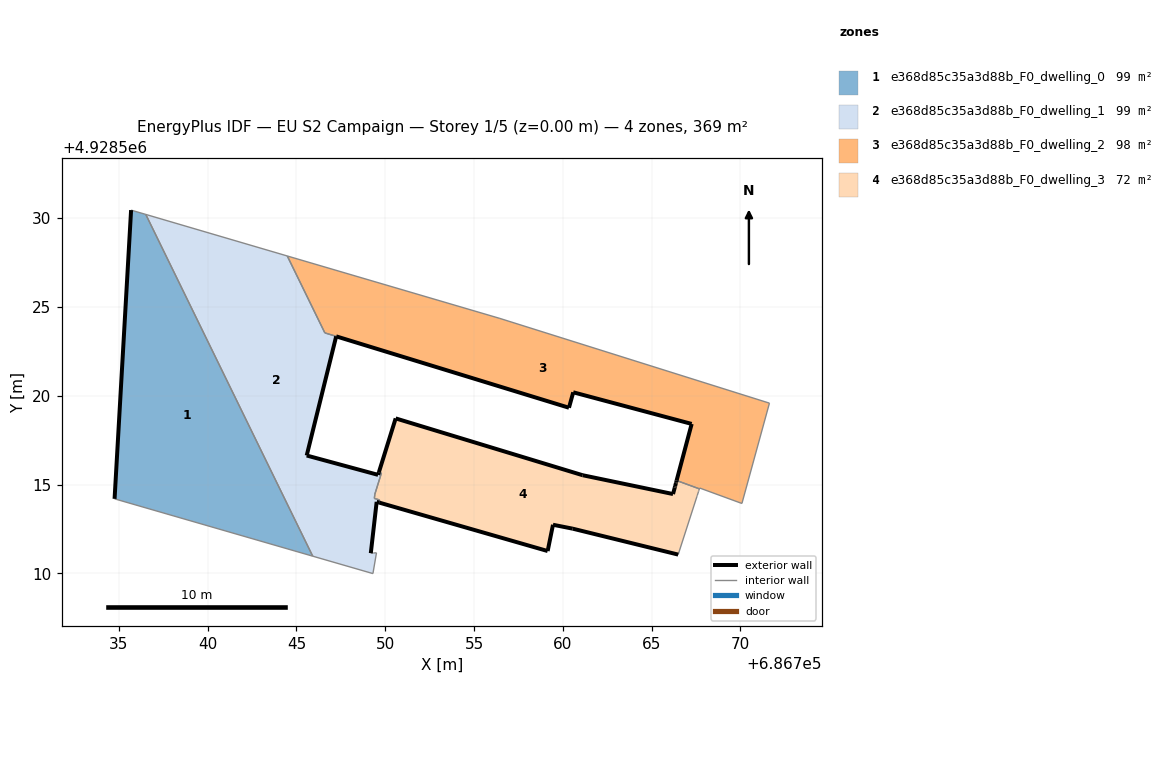
=== STOREY PLAN SPEC (per zone: floor XY polygon, exterior-wall plan segments, windows/doors) ===
zone 1: e368d85c35a3d88b_F0_dwelling_0  (99.0 m²)
  floor: (686745.92, 4928510.97) (686736.52, 4928530.21) (686735.69, 4928530.46) (686734.76, 4928514.20)
  exterior wall: (686734.76, 4928514.20) – (686735.69, 4928530.46)  [16.3 m]
  interior walls: 3
zone 2: e368d85c35a3d88b_F0_dwelling_1  (99.3 m²)
  floor: (686749.31, 4928509.99) (686749.51, 4928511.16) (686749.34, 4928511.14) (686749.19, 4928511.13) (686749.52, 4928514.03) (686749.66, 4928513.98) (686749.68, 4928514.13) (686749.39, 4928514.22) (686749.42, 4928514.46) (686749.79, 4928515.65) (686749.64, 4928515.69) (686749.60, 4928515.54) (686745.58, 4928516.63) (686747.24, 4928523.34) (686746.60, 4928523.54) (686744.48, 4928527.87) (686736.52, 4928530.21) (686745.92, 4928510.97)
  exterior wall: (686749.60, 4928515.54) – (686749.64, 4928515.69)  [0.1 m]
  exterior wall: (686749.66, 4928513.98) – (686749.52, 4928514.03)  [0.2 m]
  exterior wall: (686749.52, 4928514.03) – (686749.19, 4928511.13)  [2.9 m]
  exterior wall: (686747.24, 4928523.34) – (686745.58, 4928516.63)  [6.9 m]
  exterior wall: (686745.58, 4928516.63) – (686749.60, 4928515.54)  [4.2 m]
  interior walls: 14
zone 3: e368d85c35a3d88b_F0_dwelling_2  (98.3 m²)
  floor: (686770.09, 4928513.93) (686771.64, 4928519.58) (686756.46, 4928524.36) (686744.48, 4928527.87) (686746.60, 4928523.54) (686760.35, 4928519.33) (686760.59, 4928520.20) (686767.26, 4928518.41) (686766.41, 4928515.23) (686767.69, 4928514.76) (686767.71, 4928514.80)
  exterior wall: (686767.26, 4928518.41) – (686760.59, 4928520.20)  [6.9 m]
  exterior wall: (686760.59, 4928520.20) – (686760.35, 4928519.33)  [0.9 m]
  exterior wall: (686760.35, 4928519.33) – (686747.24, 4928523.34)  [13.7 m]
  exterior wall: (686747.24, 4928523.34) – (686747.24, 4928523.34)  [0.0 m]
  exterior wall: (686766.41, 4928515.23) – (686767.26, 4928518.41)  [3.3 m]
  interior walls: 9
zone 4: e368d85c35a3d88b_F0_dwelling_3  (72.2 m²)
  floor: (686766.50, 4928511.05) (686767.56, 4928514.34) (686767.57, 4928514.38) (686767.65, 4928514.61) (686767.66, 4928514.66) (686767.69, 4928514.76) (686766.41, 4928515.23) (686766.38, 4928515.13) (686766.37, 4928515.08) (686766.32, 4928514.91) (686766.31, 4928514.84) (686766.21, 4928514.46) (686761.12, 4928515.53) (686750.59, 4928518.72) (686749.64, 4928515.69) (686749.79, 4928515.65) (686749.42, 4928514.46) (686749.39, 4928514.22) (686749.68, 4928514.13) (686749.66, 4928513.98) (686759.15, 4928511.25) (686759.45, 4928512.74) (686760.56, 4928512.51)
  exterior wall: (686759.15, 4928511.25) – (686749.66, 4928513.98)  [9.9 m]
  exterior wall: (686749.64, 4928515.69) – (686750.59, 4928518.72)  [3.2 m]
  exterior wall: (686750.59, 4928518.72) – (686761.12, 4928515.53)  [11.0 m]
  exterior wall: (686761.12, 4928515.53) – (686766.21, 4928514.46)  [5.2 m]
  exterior wall: (686766.21, 4928514.46) – (686766.31, 4928514.84)  [0.4 m]
  exterior wall: (686766.31, 4928514.84) – (686766.32, 4928514.91)  [0.1 m]
  exterior wall: (686766.32, 4928514.91) – (686766.37, 4928515.08)  [0.2 m]
  exterior wall: (686766.37, 4928515.08) – (686766.38, 4928515.13)  [0.0 m]
  exterior wall: (686766.38, 4928515.13) – (686766.41, 4928515.23)  [0.1 m]
  exterior wall: (686766.50, 4928511.05) – (686760.56, 4928512.51)  [6.1 m]
  exterior wall: (686760.56, 4928512.51) – (686759.45, 4928512.74)  [1.1 m]
  exterior wall: (686759.45, 4928512.74) – (686759.15, 4928511.25)  [1.5 m]
  interior walls: 11

=== DERIVED (storey summary) ===
Building: EU S2 Campaign
Storey: 1 of 5  (floor level z = 0.00 m)
Storey gross floor area: 368.9 m²
Zones on this storey: 4
  - e368d85c35a3d88b_F0_dwelling_0: floor 99.0 m²; exterior wall 16.3 m (48.9 m²); WWR 0.0%
  - e368d85c35a3d88b_F0_dwelling_1: floor 99.3 m²; exterior wall 14.3 m (42.9 m²); WWR 0.0%
  - e368d85c35a3d88b_F0_dwelling_2: floor 98.3 m²; exterior wall 24.8 m (74.4 m²); WWR 0.0%
  - e368d85c35a3d88b_F0_dwelling_3: floor 72.2 m²; exterior wall 38.8 m (116.4 m²); WWR 0.0%
Zone adjacency (shared interzone walls):
  - e368d85c35a3d88b_F0_dwelling_0 ↔ e368d85c35a3d88b_F0_dwelling_1
  - e368d85c35a3d88b_F0_dwelling_1 ↔ e368d85c35a3d88b_F0_dwelling_2
  - e368d85c35a3d88b_F0_dwelling_1 ↔ e368d85c35a3d88b_F0_dwelling_3
  - e368d85c35a3d88b_F0_dwelling_2 ↔ e368d85c35a3d88b_F0_dwelling_3